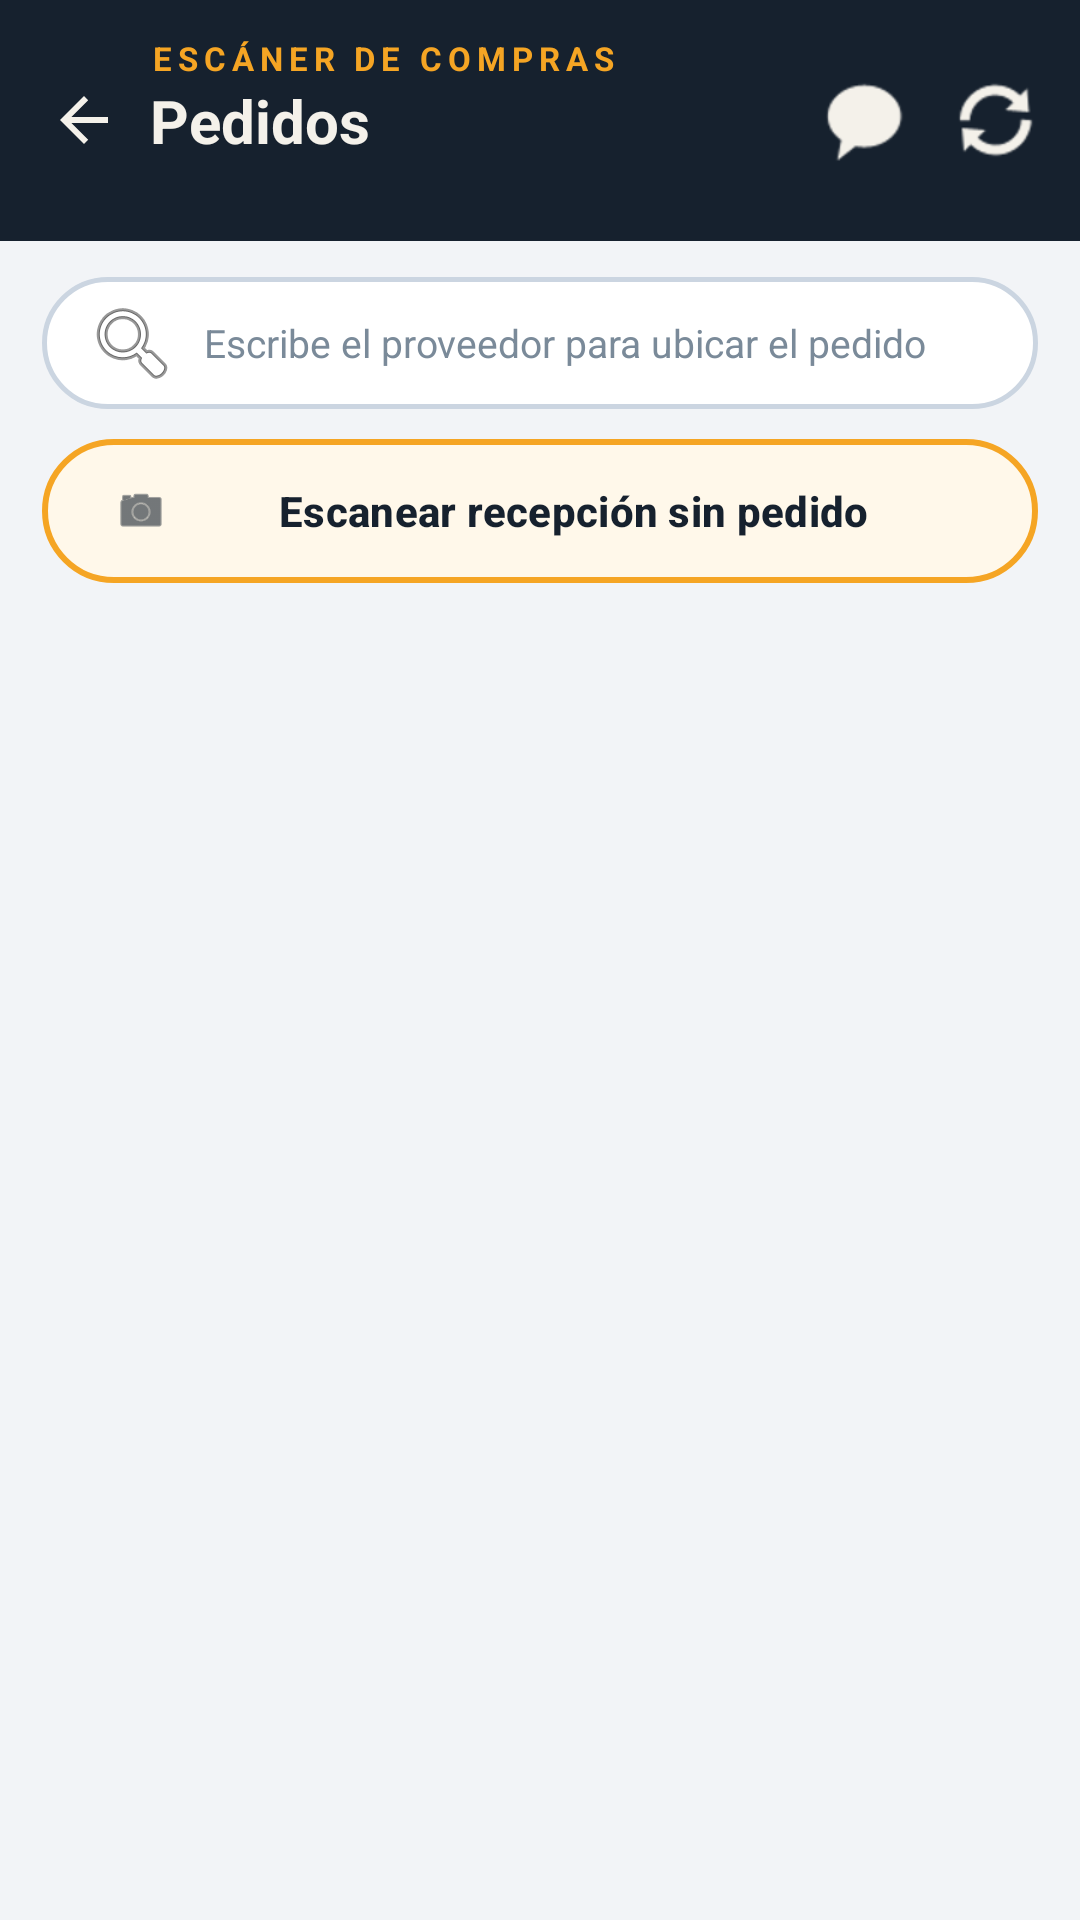

This screen was rendered from an Android layout file. Write that file and the resources it references.
<!-- AndroidManifest.xml: application theme Theme.EscanerDrive -->
<!-- res/layout/activity_pedidos.xml -->
<?xml version="1.0" encoding="utf-8"?>
<LinearLayout xmlns:android="http://schemas.android.com/apk/res/android"
    xmlns:app="http://schemas.android.com/apk/res-auto"
    xmlns:tools="http://schemas.android.com/tools"
    android:layout_width="match_parent"
    android:layout_height="match_parent"
    android:background="#F2F4F7"
    android:orientation="vertical"
    tools:context=".PedidosActivity">

    
    <LinearLayout
        android:layout_width="match_parent"
        android:layout_height="wrap_content"
        android:background="#16212E"
        android:gravity="center_vertical"
        android:orientation="horizontal"
        android:paddingStart="6dp"
        android:paddingTop="12dp"
        android:paddingEnd="6dp"
        android:paddingBottom="12dp">

        <ImageButton
            android:id="@+id/btnBack"
            android:layout_width="44dp"
            android:layout_height="44dp"
            android:background="?attr/selectableItemBackgroundBorderless"
            android:contentDescription="Volver"
            android:src="?attr/homeAsUpIndicator"
            app:tint="#F4F1EA"
            tools:ignore="HardcodedText" />

        <LinearLayout
            android:layout_width="0dp"
            android:layout_height="wrap_content"
            android:layout_weight="1"
            android:orientation="vertical">

            <TextView
                android:layout_width="wrap_content"
                android:layout_height="wrap_content"
                android:letterSpacing="0.18"
                android:text="ESCÁNER DE COMPRAS"
                android:textColor="#F5A524"
                android:textSize="11sp"
                android:textStyle="bold"
                tools:ignore="HardcodedText" />

            <TextView
                android:id="@+id/tvTitulo"
                android:layout_width="wrap_content"
                android:layout_height="wrap_content"
                android:text="Pedidos"
                android:textColor="#F4F1EA"
                android:textSize="20sp"
                android:textStyle="bold"
                tools:ignore="HardcodedText" />

            <TextView
                android:id="@+id/tvSemana"
                android:layout_width="wrap_content"
                android:layout_height="wrap_content"
                android:textColor="#B7C2CE"
                android:textSize="11sp"
                tools:text="Semana 45 · última pestaña del archivo · 3 pedidos" />
        </LinearLayout>

        <ImageButton
            android:id="@+id/btnMensajes"
            android:layout_width="44dp"
            android:layout_height="44dp"
            android:background="?attr/selectableItemBackgroundBorderless"
            android:contentDescription="Escribir a Compras"
            android:src="@android:drawable/sym_action_chat"
            app:tint="#F4F1EA"
            tools:ignore="HardcodedText" />

        <ImageButton
            android:id="@+id/btnRefresh"
            android:layout_width="44dp"
            android:layout_height="44dp"
            android:background="?attr/selectableItemBackgroundBorderless"
            android:contentDescription="Actualizar"
            android:src="@android:drawable/ic_popup_sync"
            app:tint="#F4F1EA"
            tools:ignore="HardcodedText" />
    </LinearLayout>

    
    <EditText
        android:id="@+id/etBuscar"
        android:layout_width="match_parent"
        android:layout_height="44dp"
        android:layout_marginStart="14dp"
        android:layout_marginTop="12dp"
        android:layout_marginEnd="14dp"
        android:background="@drawable/bg_search"
        android:drawableStart="@android:drawable/ic_menu_search"
        android:drawablePadding="8dp"
        android:hint="Escribe el proveedor para ubicar el pedido"
        android:importantForAutofill="no"
        android:inputType="text"
        android:paddingStart="14dp"
        android:paddingEnd="14dp"
        android:textColor="#16212E"
        android:textColorHint="#7A8A99"
        android:textSize="13sp"
        tools:ignore="HardcodedText" />

    
    <com.google.android.material.button.MaterialButton
        android:id="@+id/btnSinPedido"
        style="@style/Widget.Material3.Button.OutlinedButton"
        android:layout_width="match_parent"
        android:layout_height="48dp"
        android:layout_marginStart="14dp"
        android:layout_marginTop="10dp"
        android:layout_marginEnd="14dp"
        android:insetTop="0dp"
        android:insetBottom="0dp"
        android:text="Escanear recepción sin pedido"
        android:textAllCaps="false"
        android:textColor="#16212E"
        android:textStyle="bold"
        app:backgroundTint="#FFF8EA"
        app:cornerRadius="24dp"
        app:icon="@android:drawable/ic_menu_camera"
        app:iconTint="#16212E"
        app:strokeColor="#F5A524"
        app:strokeWidth="2dp"
        tools:ignore="HardcodedText" />

    
    <LinearLayout
        android:id="@+id/layoutFiltros"
        android:layout_width="match_parent"
        android:layout_height="wrap_content"
        android:layout_marginStart="14dp"
        android:layout_marginTop="10dp"
        android:layout_marginEnd="14dp"
        android:orientation="horizontal" />

    <ProgressBar
        android:id="@+id/progress"
        android:layout_width="wrap_content"
        android:layout_height="wrap_content"
        android:layout_gravity="center_horizontal"
        android:layout_marginTop="12dp"
        android:visibility="gone" />

    <TextView
        android:id="@+id/tvEstado"
        android:layout_width="match_parent"
        android:layout_height="wrap_content"
        android:ellipsize="end"
        android:maxLines="6"
        android:padding="20dp"
        android:textAlignment="center"
        android:textColor="#3A4756"
        android:textSize="13sp"
        android:visibility="gone" />

    <ScrollView
        android:layout_width="match_parent"
        android:layout_height="0dp"
        android:layout_weight="1"
        android:scrollbars="none">

        <LinearLayout
            android:id="@+id/layoutPedidos"
            android:layout_width="match_parent"
            android:layout_height="wrap_content"
            android:orientation="vertical"
            android:paddingStart="14dp"
            android:paddingTop="12dp"
            android:paddingEnd="14dp"
            android:paddingBottom="16dp" />
    </ScrollView>

    
    <com.google.android.material.button.MaterialButton
        android:id="@+id/btnCerrarSesion"
        style="@style/Widget.Material3.Button.OutlinedButton"
        android:layout_width="match_parent"
        android:layout_height="wrap_content"
        android:layout_marginStart="14dp"
        android:layout_marginTop="4dp"
        android:layout_marginEnd="14dp"
        android:layout_marginBottom="10dp"
        android:text="Cerrar sesión"
        android:textAllCaps="false"
        android:textColor="#3A4756"
        android:visibility="gone"
        app:strokeColor="#7A8A99"
        tools:ignore="HardcodedText"
        tools:visibility="visible" />
</LinearLayout>
<!-- resources referenced by this layout -->
<resources>
  <!-- drawable bg_search (drawable) -->
  <?xml version="1.0" encoding="utf-8"?>
  <shape xmlns:android="http://schemas.android.com/apk/res/android" android:shape="rectangle"><corners android:radius="22dp"/><solid android:color="#FFFFFF"/><stroke android:width="1.5dp" android:color="#CBD5E1"/></shape>
  <style name="Theme.EscanerDrive" parent="Theme.Material3.Light.NoActionBar">
          
          <item name="colorPrimary">#122235</item>
          <item name="colorOnPrimary">#FFFFFF</item>
          <item name="colorSecondaryContainer">#DCE4EE</item>
          <item name="colorOnSecondaryContainer">#122235</item>
      </style>
</resources>
